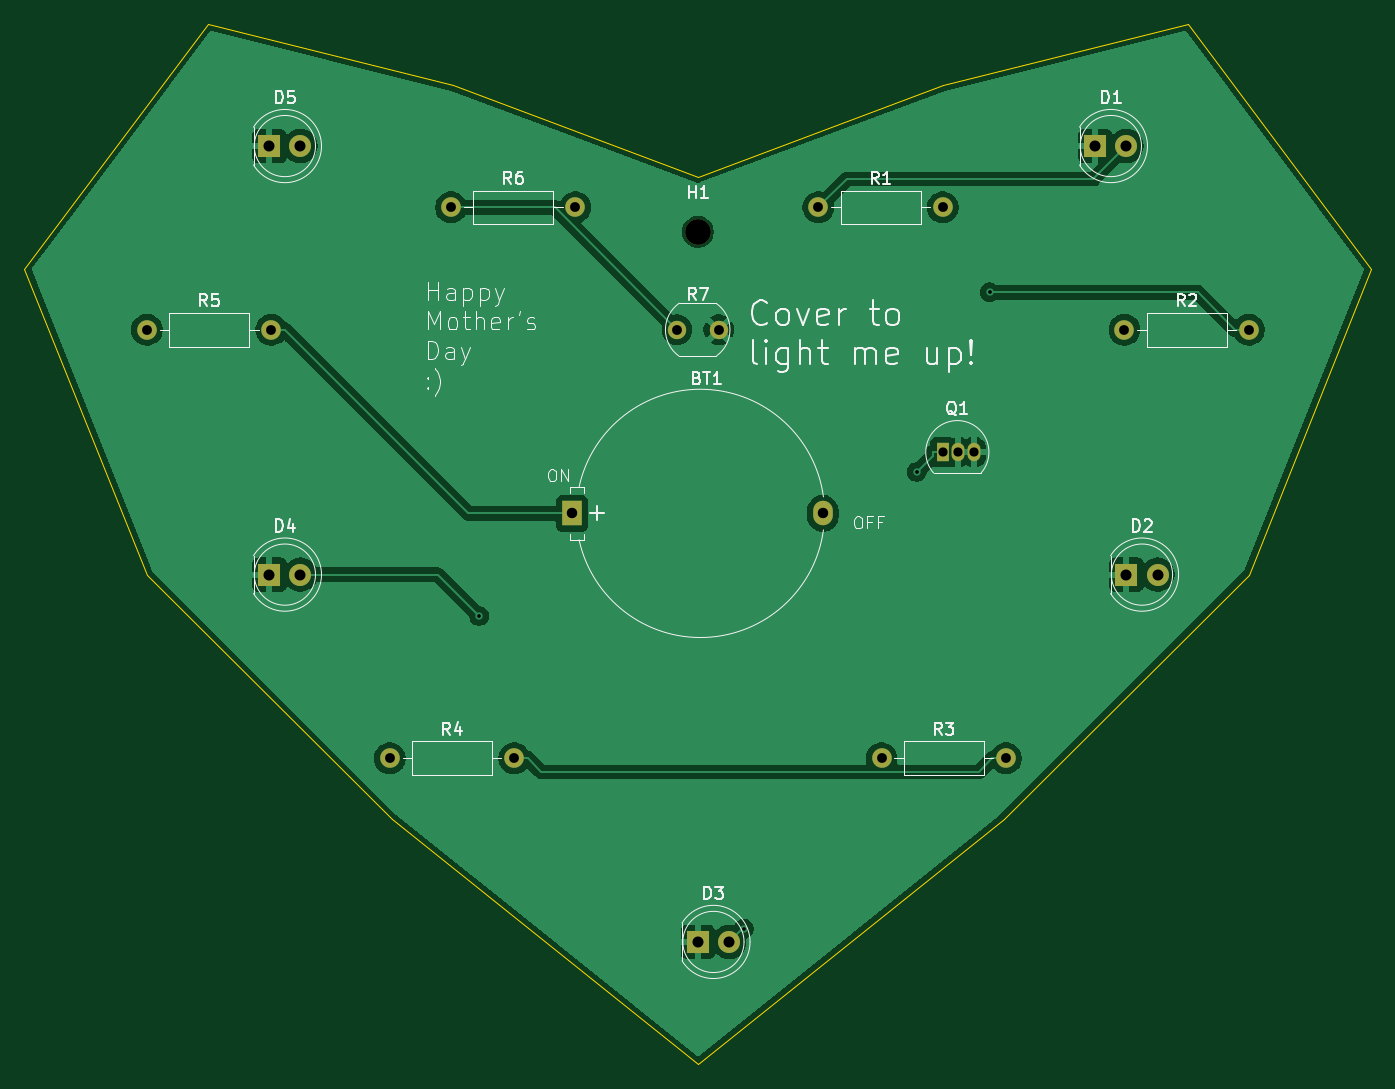
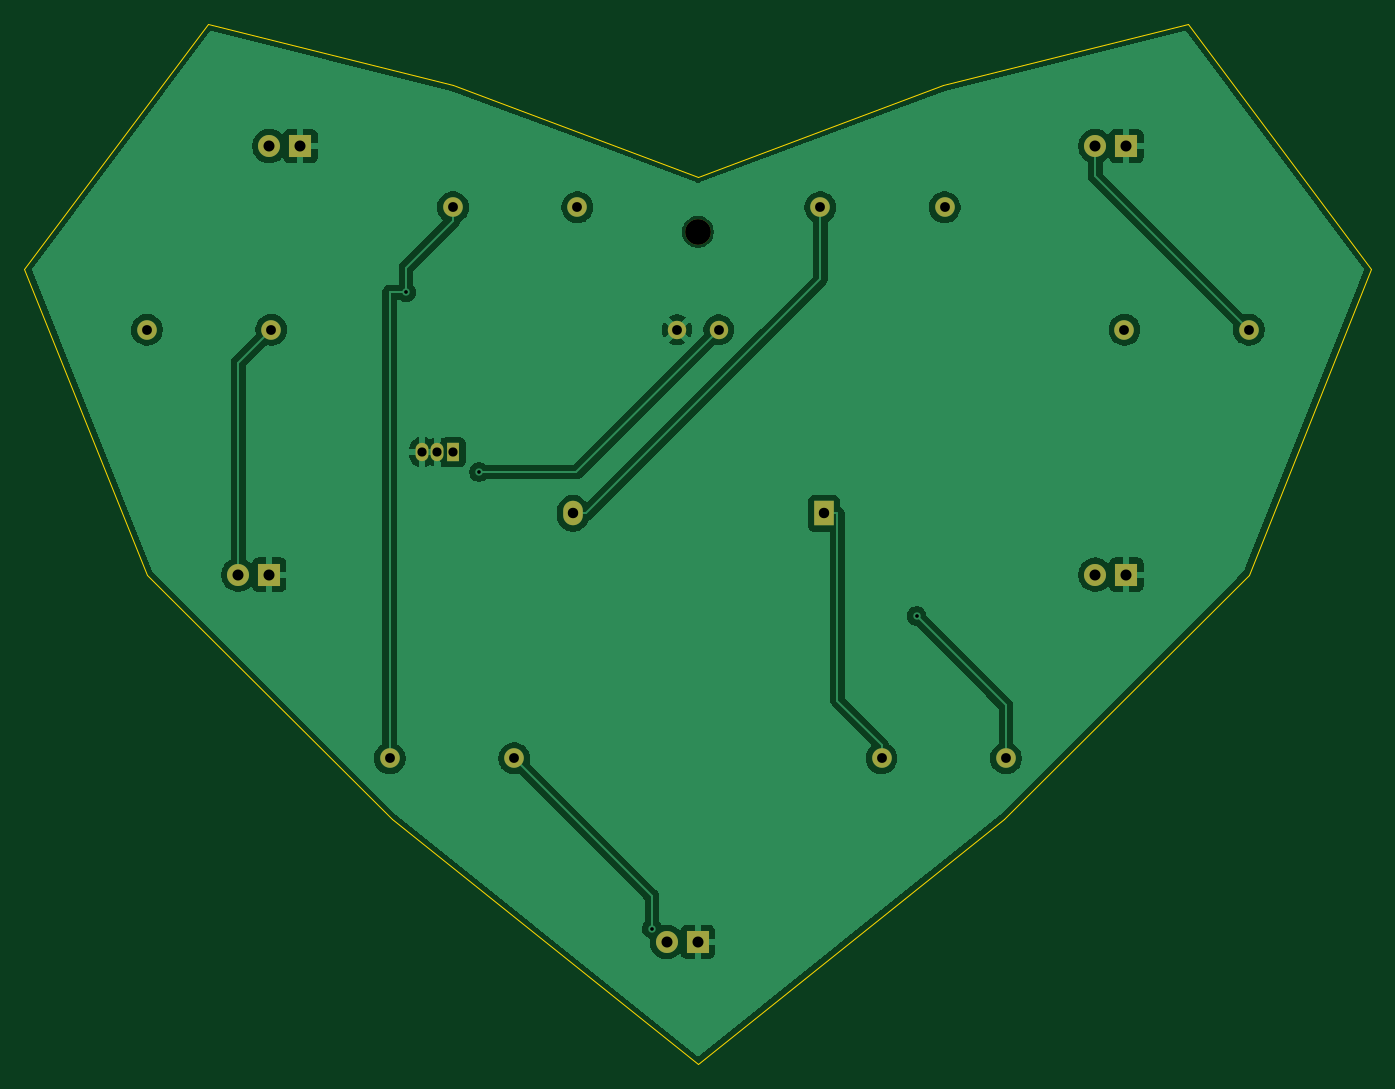
Circuit board: 11 layer files. Board 110.0 x 85.0 mm.
- bottom_copper: mothers_day_necklace-B_Cu.gbl (59862 bytes)
- bottom_mask: mothers_day_necklace-B_Mask.gbs (1636 bytes)
- paste: mothers_day_necklace-B_Paste.gbp (499 bytes)
- bottom_silk: mothers_day_necklace-B_Silkscreen.gbo (1646 bytes)
- outline: mothers_day_necklace-Edge_Cuts.gm1 (860 bytes)
- top_copper: mothers_day_necklace-F_Cu.gtl (60262 bytes)
- top_mask: mothers_day_necklace-F_Mask.gts (1636 bytes)
- paste: mothers_day_necklace-F_Paste.gtp (499 bytes)
- top_silk: mothers_day_necklace-F_Silkscreen.gto (39660 bytes)
- drill: mothers_day_necklace-NPTH.drl (346 bytes)
- drill: mothers_day_necklace-PTH.drl (1019 bytes)

=== bottom_copper: mothers_day_necklace-B_Cu.gbl (59862 bytes, source omitted) ===
=== bottom_mask: mothers_day_necklace-B_Mask.gbs ===
G04 #@! TF.GenerationSoftware,KiCad,Pcbnew,9.0.0*
G04 #@! TF.CreationDate,2025-04-26T20:35:03-04:00*
G04 #@! TF.ProjectId,mothers_day_necklace,6d6f7468-6572-4735-9f64-61795f6e6563,rev?*
G04 #@! TF.SameCoordinates,Original*
G04 #@! TF.FileFunction,Soldermask,Bot*
G04 #@! TF.FilePolarity,Negative*
%FSLAX46Y46*%
G04 Gerber Fmt 4.6, Leading zero omitted, Abs format (unit mm)*
G04 Created by KiCad (PCBNEW 9.0.0) date 2025-04-26 20:35:03*
%MOMM*%
%LPD*%
G01*
G04 APERTURE LIST*
%ADD10C,2.100000*%
%ADD11C,1.500000*%
%ADD12O,1.050000X1.500000*%
%ADD13R,1.050000X1.500000*%
%ADD14C,1.600000*%
%ADD15O,1.600000X1.600000*%
%ADD16R,1.800000X1.800000*%
%ADD17C,1.800000*%
%ADD18R,1.600000X2.000000*%
%ADD19O,1.600000X2.000000*%
G04 APERTURE END LIST*
D10*
X100000000Y-72000000D03*
D11*
X98300000Y-80000000D03*
X101700000Y-80000000D03*
D12*
X122540000Y-90000000D03*
X121270000Y-90000000D03*
D13*
X120000000Y-90000000D03*
D14*
X79840000Y-70000000D03*
D15*
X90000000Y-70000000D03*
D14*
X55000000Y-80000000D03*
D15*
X65160000Y-80000000D03*
D14*
X74840000Y-115000000D03*
D15*
X85000000Y-115000000D03*
D14*
X115000000Y-115000000D03*
D15*
X125160000Y-115000000D03*
D14*
X134840000Y-80000000D03*
D15*
X145000000Y-80000000D03*
D14*
X109840000Y-70000000D03*
D15*
X120000000Y-70000000D03*
D16*
X65000000Y-65000000D03*
D17*
X67540000Y-65000000D03*
D16*
X65000000Y-100000000D03*
D17*
X67540000Y-100000000D03*
D16*
X100000000Y-130000000D03*
D17*
X102540000Y-130000000D03*
D16*
X135000000Y-100000000D03*
D17*
X137540000Y-100000000D03*
D16*
X132460000Y-65000000D03*
D17*
X135000000Y-65000000D03*
D18*
X89705000Y-94999900D03*
D19*
X110205000Y-94999900D03*
M02*

=== paste: mothers_day_necklace-B_Paste.gbp ===
G04 #@! TF.GenerationSoftware,KiCad,Pcbnew,9.0.0*
G04 #@! TF.CreationDate,2025-04-26T20:35:03-04:00*
G04 #@! TF.ProjectId,mothers_day_necklace,6d6f7468-6572-4735-9f64-61795f6e6563,rev?*
G04 #@! TF.SameCoordinates,Original*
G04 #@! TF.FileFunction,Paste,Bot*
G04 #@! TF.FilePolarity,Positive*
%FSLAX46Y46*%
G04 Gerber Fmt 4.6, Leading zero omitted, Abs format (unit mm)*
G04 Created by KiCad (PCBNEW 9.0.0) date 2025-04-26 20:35:03*
%MOMM*%
%LPD*%
G01*
G04 APERTURE LIST*
G04 APERTURE END LIST*
M02*

=== bottom_silk: mothers_day_necklace-B_Silkscreen.gbo ===
G04 #@! TF.GenerationSoftware,KiCad,Pcbnew,9.0.0*
G04 #@! TF.CreationDate,2025-04-26T20:35:03-04:00*
G04 #@! TF.ProjectId,mothers_day_necklace,6d6f7468-6572-4735-9f64-61795f6e6563,rev?*
G04 #@! TF.SameCoordinates,Original*
G04 #@! TF.FileFunction,Legend,Bot*
G04 #@! TF.FilePolarity,Positive*
%FSLAX46Y46*%
G04 Gerber Fmt 4.6, Leading zero omitted, Abs format (unit mm)*
G04 Created by KiCad (PCBNEW 9.0.0) date 2025-04-26 20:35:03*
%MOMM*%
%LPD*%
G01*
G04 APERTURE LIST*
%ADD10C,2.100000*%
%ADD11C,1.500000*%
%ADD12O,1.050000X1.500000*%
%ADD13R,1.050000X1.500000*%
%ADD14C,1.600000*%
%ADD15O,1.600000X1.600000*%
%ADD16R,1.800000X1.800000*%
%ADD17C,1.800000*%
%ADD18R,1.600000X2.000000*%
%ADD19O,1.600000X2.000000*%
G04 APERTURE END LIST*
%LPC*%
D10*
X100000000Y-72000000D03*
D11*
X98300000Y-80000000D03*
X101700000Y-80000000D03*
D12*
X122540000Y-90000000D03*
X121270000Y-90000000D03*
D13*
X120000000Y-90000000D03*
D14*
X79840000Y-70000000D03*
D15*
X90000000Y-70000000D03*
D14*
X55000000Y-80000000D03*
D15*
X65160000Y-80000000D03*
D14*
X74840000Y-115000000D03*
D15*
X85000000Y-115000000D03*
D14*
X115000000Y-115000000D03*
D15*
X125160000Y-115000000D03*
D14*
X134840000Y-80000000D03*
D15*
X145000000Y-80000000D03*
D14*
X109840000Y-70000000D03*
D15*
X120000000Y-70000000D03*
D16*
X65000000Y-65000000D03*
D17*
X67540000Y-65000000D03*
D16*
X65000000Y-100000000D03*
D17*
X67540000Y-100000000D03*
D16*
X100000000Y-130000000D03*
D17*
X102540000Y-130000000D03*
D16*
X135000000Y-100000000D03*
D17*
X137540000Y-100000000D03*
D16*
X132460000Y-65000000D03*
D17*
X135000000Y-65000000D03*
D18*
X89705000Y-94999900D03*
D19*
X110205000Y-94999900D03*
%LPD*%
M02*

=== outline: mothers_day_necklace-Edge_Cuts.gm1 ===
G04 #@! TF.GenerationSoftware,KiCad,Pcbnew,9.0.0*
G04 #@! TF.CreationDate,2025-04-26T20:35:03-04:00*
G04 #@! TF.ProjectId,mothers_day_necklace,6d6f7468-6572-4735-9f64-61795f6e6563,rev?*
G04 #@! TF.SameCoordinates,Original*
G04 #@! TF.FileFunction,Profile,NP*
%FSLAX46Y46*%
G04 Gerber Fmt 4.6, Leading zero omitted, Abs format (unit mm)*
G04 Created by KiCad (PCBNEW 9.0.0) date 2025-04-26 20:35:03*
%MOMM*%
%LPD*%
G01*
G04 APERTURE LIST*
G04 #@! TA.AperFunction,Profile*
%ADD10C,0.050000*%
G04 #@! TD*
G04 APERTURE END LIST*
D10*
X155000000Y-75000000D02*
X145000000Y-100000000D01*
X125000000Y-120000000D01*
X100000000Y-140000000D01*
X75000000Y-120000000D01*
X55000000Y-100000000D01*
X45000000Y-75000000D01*
X60000000Y-55000000D01*
X80000000Y-60000000D01*
X100000000Y-67500000D01*
X120000000Y-60000000D01*
X140000000Y-55000000D01*
X155000000Y-75000000D01*
M02*

=== top_copper: mothers_day_necklace-F_Cu.gtl (60262 bytes, source omitted) ===
=== top_mask: mothers_day_necklace-F_Mask.gts ===
G04 #@! TF.GenerationSoftware,KiCad,Pcbnew,9.0.0*
G04 #@! TF.CreationDate,2025-04-26T20:35:03-04:00*
G04 #@! TF.ProjectId,mothers_day_necklace,6d6f7468-6572-4735-9f64-61795f6e6563,rev?*
G04 #@! TF.SameCoordinates,Original*
G04 #@! TF.FileFunction,Soldermask,Top*
G04 #@! TF.FilePolarity,Negative*
%FSLAX46Y46*%
G04 Gerber Fmt 4.6, Leading zero omitted, Abs format (unit mm)*
G04 Created by KiCad (PCBNEW 9.0.0) date 2025-04-26 20:35:03*
%MOMM*%
%LPD*%
G01*
G04 APERTURE LIST*
%ADD10C,2.100000*%
%ADD11C,1.500000*%
%ADD12O,1.050000X1.500000*%
%ADD13R,1.050000X1.500000*%
%ADD14C,1.600000*%
%ADD15O,1.600000X1.600000*%
%ADD16R,1.800000X1.800000*%
%ADD17C,1.800000*%
%ADD18R,1.600000X2.000000*%
%ADD19O,1.600000X2.000000*%
G04 APERTURE END LIST*
D10*
X100000000Y-72000000D03*
D11*
X98300000Y-80000000D03*
X101700000Y-80000000D03*
D12*
X122540000Y-90000000D03*
X121270000Y-90000000D03*
D13*
X120000000Y-90000000D03*
D14*
X79840000Y-70000000D03*
D15*
X90000000Y-70000000D03*
D14*
X55000000Y-80000000D03*
D15*
X65160000Y-80000000D03*
D14*
X74840000Y-115000000D03*
D15*
X85000000Y-115000000D03*
D14*
X115000000Y-115000000D03*
D15*
X125160000Y-115000000D03*
D14*
X134840000Y-80000000D03*
D15*
X145000000Y-80000000D03*
D14*
X109840000Y-70000000D03*
D15*
X120000000Y-70000000D03*
D16*
X65000000Y-65000000D03*
D17*
X67540000Y-65000000D03*
D16*
X65000000Y-100000000D03*
D17*
X67540000Y-100000000D03*
D16*
X100000000Y-130000000D03*
D17*
X102540000Y-130000000D03*
D16*
X135000000Y-100000000D03*
D17*
X137540000Y-100000000D03*
D16*
X132460000Y-65000000D03*
D17*
X135000000Y-65000000D03*
D18*
X89705000Y-94999900D03*
D19*
X110205000Y-94999900D03*
M02*

=== paste: mothers_day_necklace-F_Paste.gtp ===
G04 #@! TF.GenerationSoftware,KiCad,Pcbnew,9.0.0*
G04 #@! TF.CreationDate,2025-04-26T20:35:03-04:00*
G04 #@! TF.ProjectId,mothers_day_necklace,6d6f7468-6572-4735-9f64-61795f6e6563,rev?*
G04 #@! TF.SameCoordinates,Original*
G04 #@! TF.FileFunction,Paste,Top*
G04 #@! TF.FilePolarity,Positive*
%FSLAX46Y46*%
G04 Gerber Fmt 4.6, Leading zero omitted, Abs format (unit mm)*
G04 Created by KiCad (PCBNEW 9.0.0) date 2025-04-26 20:35:03*
%MOMM*%
%LPD*%
G01*
G04 APERTURE LIST*
G04 APERTURE END LIST*
M02*

=== top_silk: mothers_day_necklace-F_Silkscreen.gto (39660 bytes, source omitted) ===
=== drill: mothers_day_necklace-NPTH.drl ===
M48
; DRILL file {KiCad 9.0.0} date 2025-04-26T22:51:30-0400
; FORMAT={-:-/ absolute / metric / decimal}
; #@! TF.CreationDate,2025-04-26T22:51:30-04:00
; #@! TF.GenerationSoftware,Kicad,Pcbnew,9.0.0
; #@! TF.FileFunction,NonPlated,1,2,NPTH
FMAT,2
METRIC
; #@! TA.AperFunction,NonPlated,NPTH,ComponentDrill
T1C2.100
%
G90
G05
T1
X100.0Y-72.0
M30

=== drill: mothers_day_necklace-PTH.drl ===
M48
; DRILL file {KiCad 9.0.0} date 2025-04-26T22:51:30-0400
; FORMAT={-:-/ absolute / metric / decimal}
; #@! TF.CreationDate,2025-04-26T22:51:30-04:00
; #@! TF.GenerationSoftware,Kicad,Pcbnew,9.0.0
; #@! TF.FileFunction,Plated,1,2,PTH
FMAT,2
METRIC
; #@! TA.AperFunction,Plated,PTH,ViaDrill
T1C0.300
; #@! TA.AperFunction,Plated,PTH,ComponentDrill
T2C0.750
; #@! TA.AperFunction,Plated,PTH,ComponentDrill
T3C0.800
; #@! TA.AperFunction,Plated,PTH,ComponentDrill
T4C0.850
; #@! TA.AperFunction,Plated,PTH,ComponentDrill
T5C0.900
%
G90
G05
T1
X82.13Y-103.375
X103.756Y-128.922
X117.871Y-91.623
X123.828Y-76.933
T2
X120.0Y-90.0
X121.27Y-90.0
X122.54Y-90.0
T3
X55.0Y-80.0
X65.16Y-80.0
X74.84Y-115.0
X79.84Y-70.0
X85.0Y-115.0
X90.0Y-70.0
X98.3Y-80.0
X101.7Y-80.0
X109.84Y-70.0
X115.0Y-115.0
X120.0Y-70.0
X125.16Y-115.0
X134.84Y-80.0
X145.0Y-80.0
T4
X89.705Y-95.0
X110.205Y-95.0
T5
X65.0Y-65.0
X65.0Y-100.0
X67.54Y-65.0
X67.54Y-100.0
X100.0Y-130.0
X102.54Y-130.0
X132.46Y-65.0
X135.0Y-65.0
X135.0Y-100.0
X137.54Y-100.0
M30
